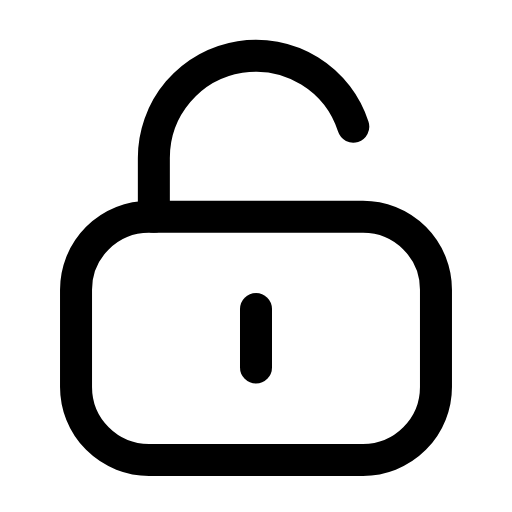
t = 0.00 s
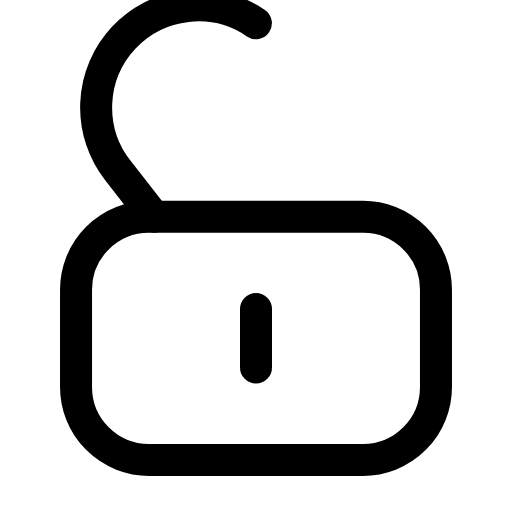
t = 0.24 s
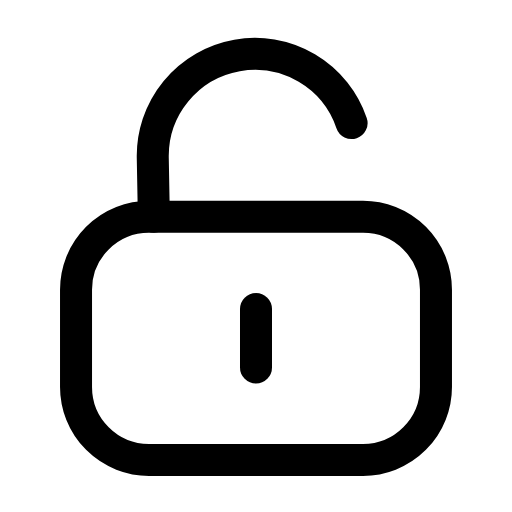
t = 0.47 s
t = 0.68 s: frame unchanged from t = 0.00 s, image omitted
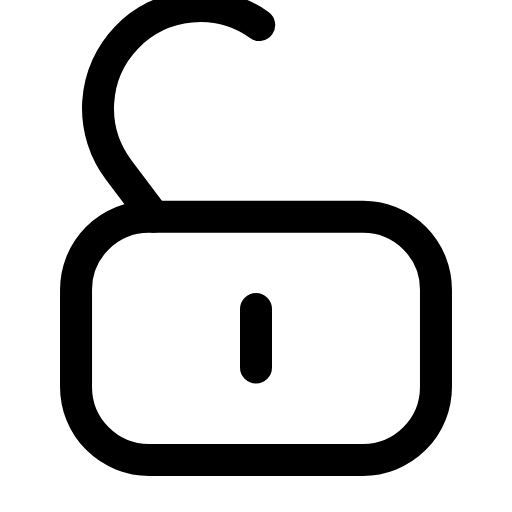
t = 0.95 s
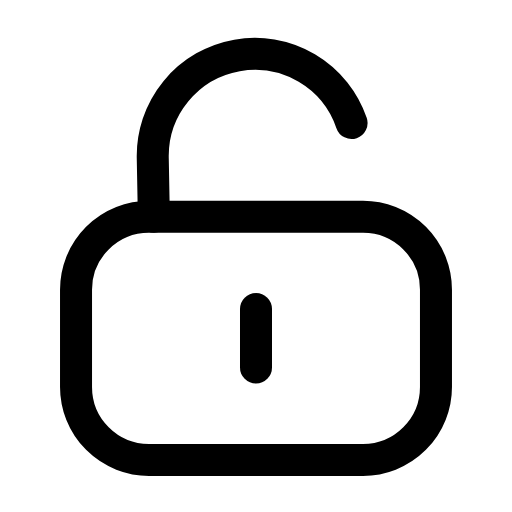
t = 1.16 s

The animated SVG that drew these frames (rendered in a browser with its animation timeline set to each time). Animation: 1 SMIL element (animateTransform=1); one cycle of 1.40 s, repeats indefinitely.

<svg xmlns="http://www.w3.org/2000/svg" width="24" height="24" viewBox="0 0 24 24" fill="none"><g transform="translate(-1.68 -1.698) scale(1.14)"><g><animateTransform attributeName="transform" type="rotate" values="0 7.8 10.4;-38 7.8 10.4;0 7.8 10.4;0 7.8 10.4;-38 7.8 10.4;0 7.8 10.4;0 7.8 10.4" keyTimes="0;0.225;0.45;0.6;0.75;0.9;1" dur="1.4s" repeatCount="indefinite" calcMode="spline" keySplines="0.16 1 0.3 1;0.16 1 0.3 1;0.16 1 0.3 1;0.16 1 0.3 1;0.16 1 0.3 1;0.16 1 0.3 1"/><path stroke="currentColor" stroke-width="1.316" stroke-linecap="round" stroke-linejoin="round" fill="none" d="M7.8 10.4L7.8 8A4.2 4.2 0 0 1 16 6.7"></path></g><path stroke="currentColor" stroke-width="1.316" stroke-linecap="round" stroke-linejoin="round" fill="none" d="M7.6 10.4L16.4 10.4A3 3 0 0 1 19.4 13.4L19.4 17.4A3 3 0 0 1 16.4 20.4L7.6 20.4A3 3 0 0 1 4.6 17.4L4.6 13.4A3 3 0 0 1 7.6 10.4Z"></path><line stroke="currentColor" stroke-width="1.316" stroke-linecap="round" stroke-linejoin="round" fill="none" x1="12" y1="14.2" x2="12" y2="16.6"></line></g></svg>
